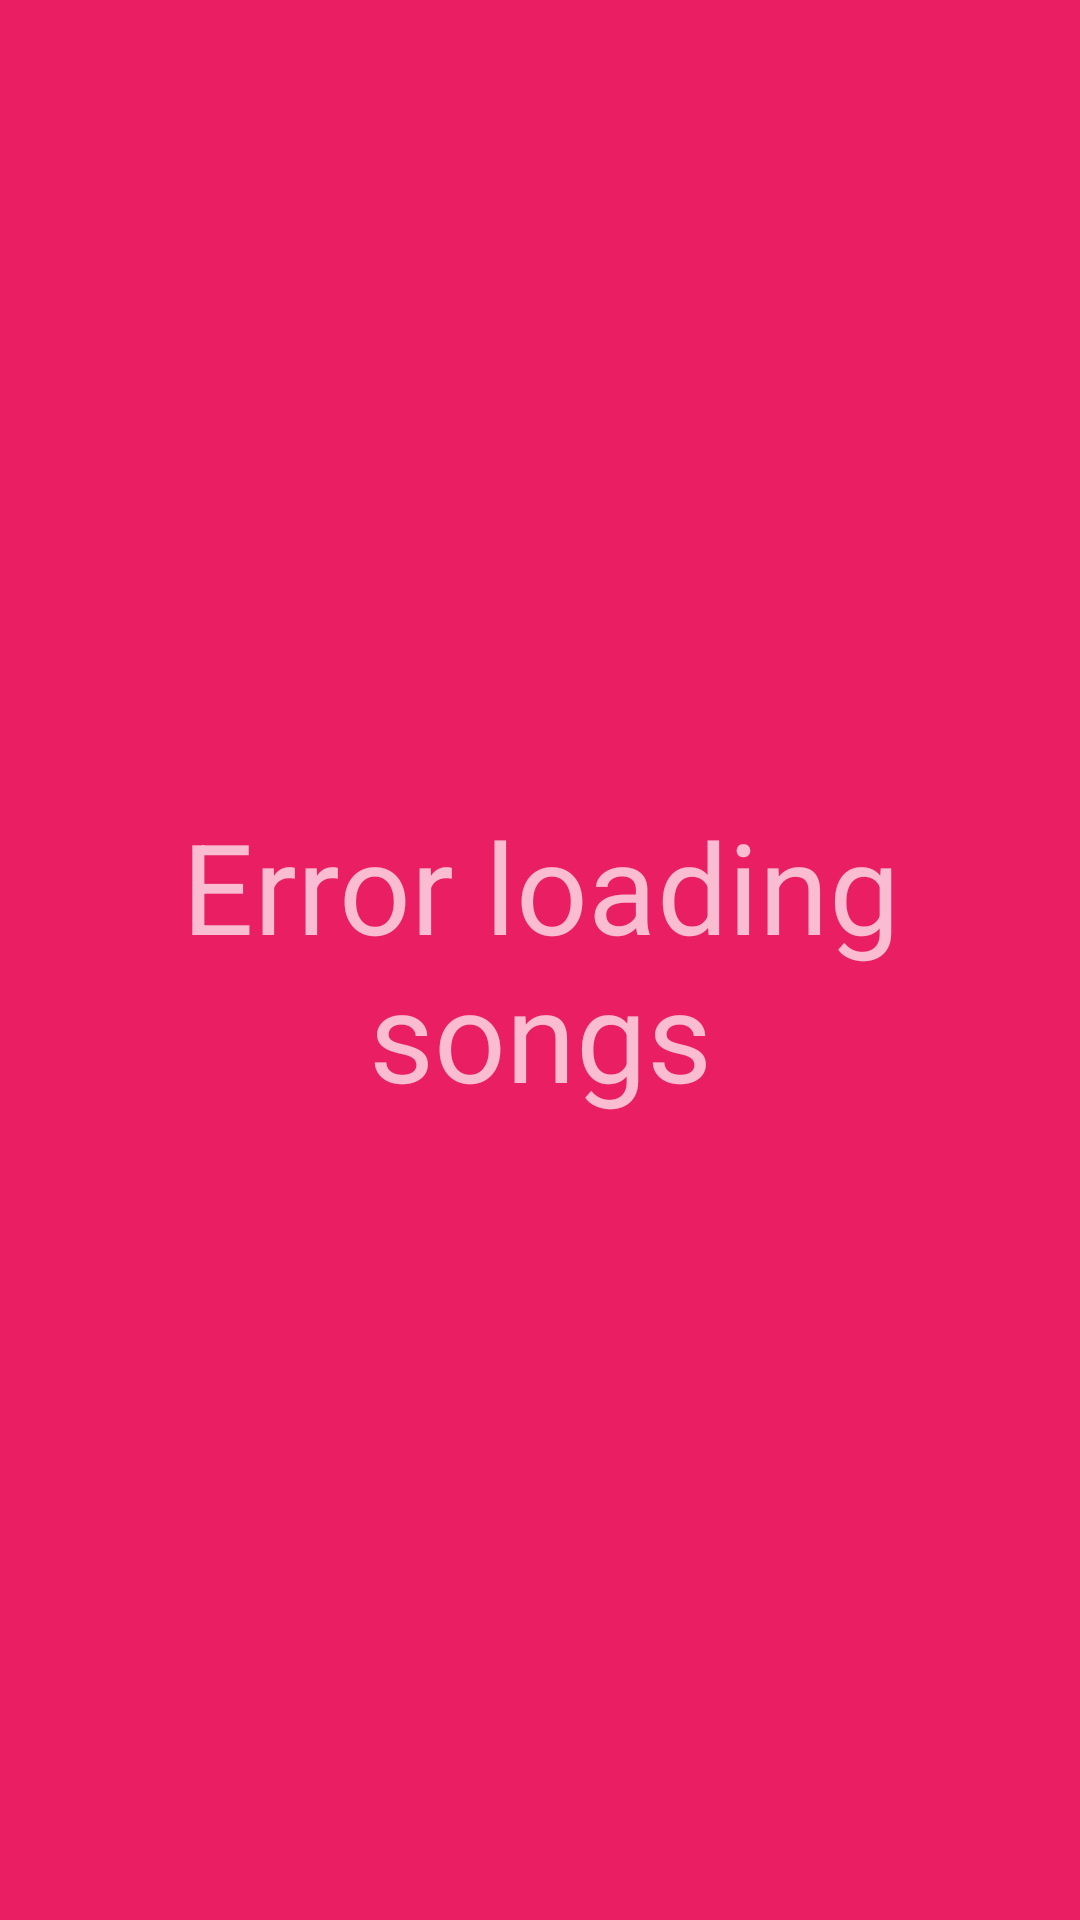

Reconstruct the res/layout file that produces this screen, plus the resources it refers to.
<!-- AndroidManifest.xml: application theme SplashTheme -->
<!-- res/layout/error_loading_songs.xml -->
<RelativeLayout xmlns:android="http://schemas.android.com/apk/res/android"
    android:orientation="vertical"
    android:layout_width="match_parent"
    android:layout_height="match_parent">

    <TextView
        android:layout_width="wrap_content"
        android:layout_height="wrap_content"
        android:text="@string/error_loading"
        android:textSize="42sp"
        android:gravity="center"
        android:layout_centerVertical="true"
        android:layout_centerHorizontal="true" />

</RelativeLayout>
<!-- resources referenced by this layout -->
<resources>
  <string name="error_loading">Error loading songs</string>
  <style name="SplashTheme" parent="Theme.AppCompat.NoActionBar">
          <item name="android:windowBackground">@color/colorPrimary</item>
          <item name="android:statusBarColor">@color/colorPrimaryDark</item>
      </style>
  <color name="colorPrimary">#E91E63</color>
  <color name="colorPrimaryDark">#C2185B</color>
</resources>
